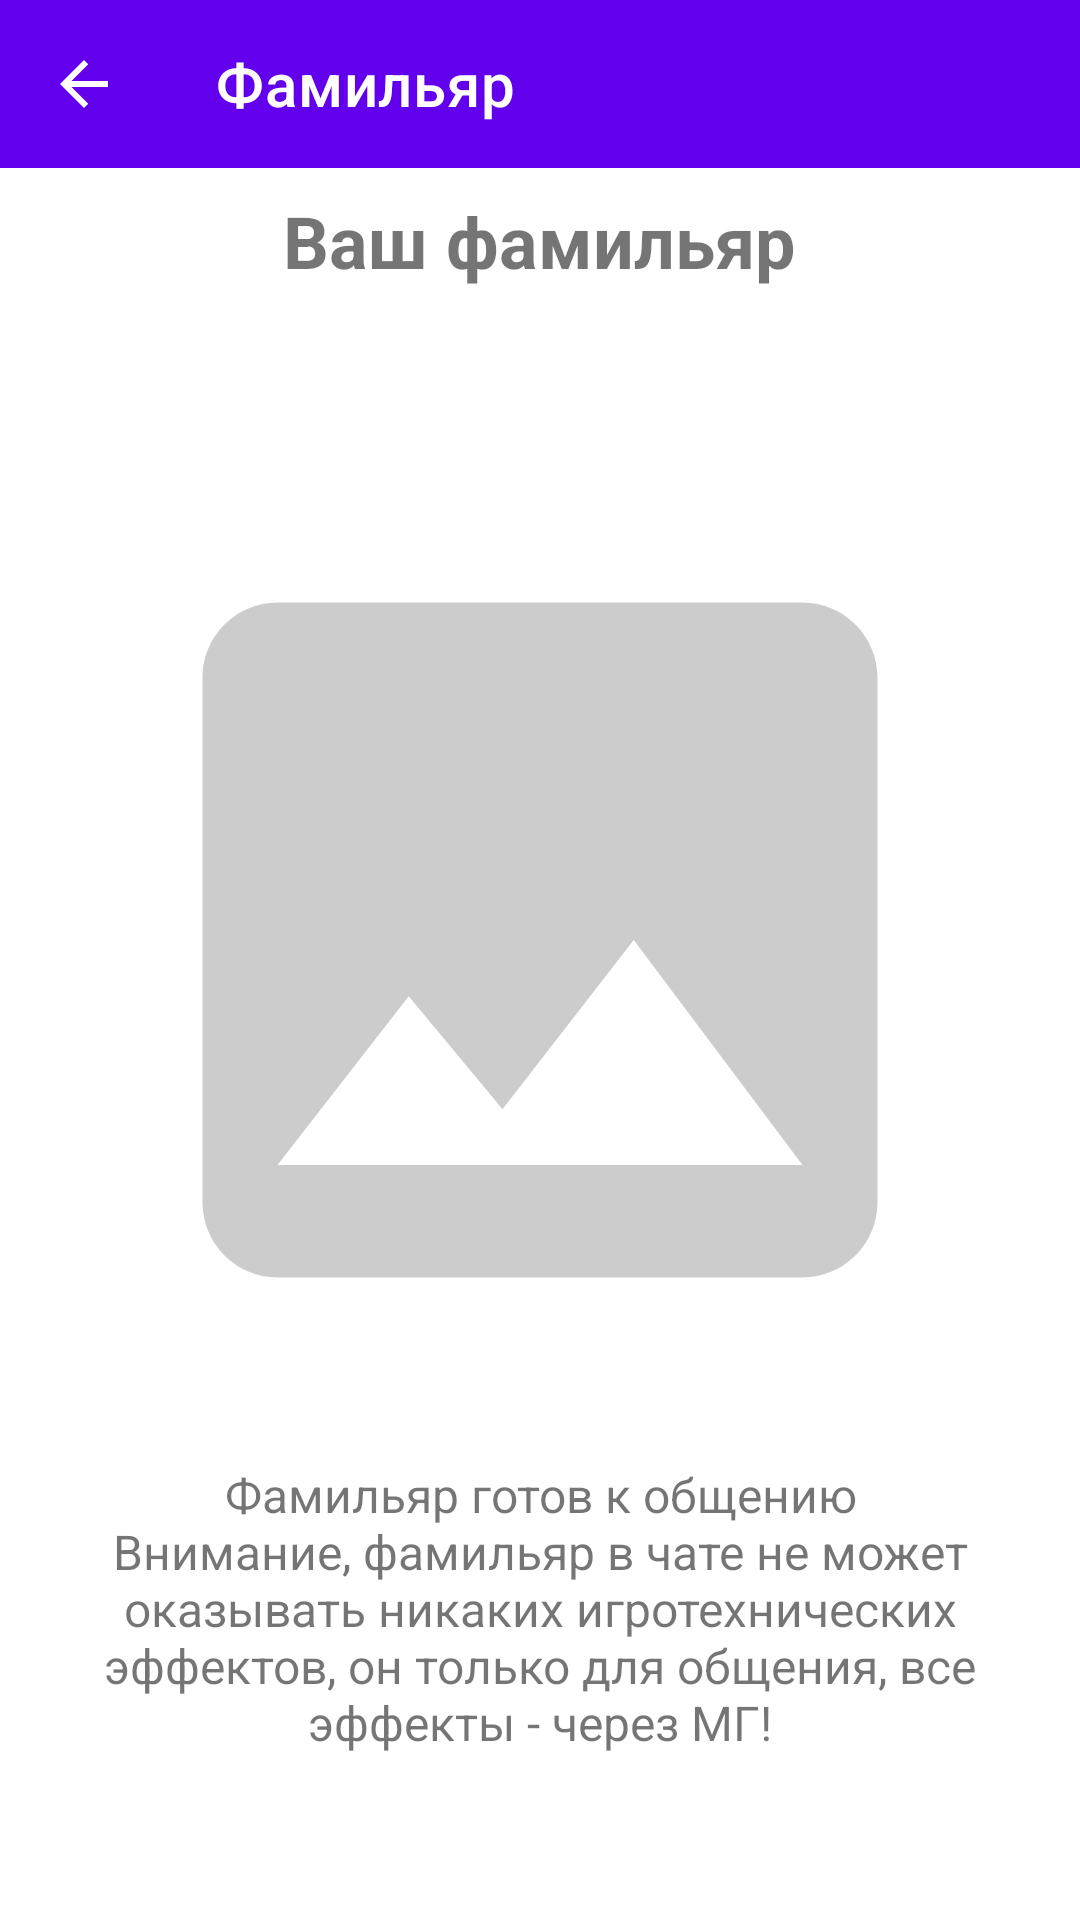

Write the Android layout XML for this screen, with the resource values it uses.
<!-- AndroidManifest.xml: application theme Theme.Shift -->
<!-- res/layout/activity_familiar.xml -->
<?xml version="1.0" encoding="utf-8"?>
<LinearLayout xmlns:android="http://schemas.android.com/apk/res/android"
    xmlns:app="http://schemas.android.com/apk/res-auto"
    android:layout_width="match_parent"
    android:layout_height="match_parent"
    android:orientation="vertical">

    <com.google.android.material.appbar.MaterialToolbar
        android:id="@+id/toolbar"
        android:layout_width="match_parent"
        android:layout_height="?attr/actionBarSize"
        android:background="?attr/colorPrimary"
        android:theme="@style/ThemeOverlay.Material3.Dark.ActionBar"
        app:title="Фамильяр"
        app:navigationIcon="@drawable/ic_arrow_back_24" />

    <LinearLayout
        android:layout_width="match_parent"
        android:layout_height="match_parent"
        android:orientation="vertical"
        android:padding="16dp"
        android:gravity="center">

        <TextView
            android:layout_width="wrap_content"
            android:layout_height="wrap_content"
            android:text="@string/familiar_your_familiar"
            android:textSize="24sp"
            android:textStyle="bold"
            android:layout_marginBottom="24dp"/>

        <TextView
            android:id="@+id/tvFamiliarName"
            android:layout_width="wrap_content"
            android:layout_height="wrap_content"
            android:text=""
            android:gravity="center_horizontal"
            android:textSize="20sp"
            android:textStyle="bold"
            android:layout_marginBottom="16dp"/>

        <ImageView
            android:id="@+id/familiarImage"
            android:layout_width="300dp"
            android:layout_height="300dp"
            android:src="@drawable/ic_image_placeholder"
            android:scaleType="centerCrop"
            android:layout_marginBottom="24dp"/>

        <TextView
            android:id="@+id/tvStatus"
            android:layout_width="wrap_content"
            android:layout_height="wrap_content"
            android:text="@string/familiar_ready_to_talk"
            android:textSize="16sp"
            android:layout_marginBottom="32dp"
            android:gravity="center"/>

        <com.google.android.material.button.MaterialButton
            android:id="@+id/btnTalk"
            android:layout_width="match_parent"
            android:layout_height="wrap_content"
            android:text="@string/familiar_talk_button"
            android:layout_marginBottom="16dp"/>

    </LinearLayout>

</LinearLayout>
<!-- resources referenced by this layout -->
<resources>
  <!-- drawable ic_arrow_back_24 (drawable) -->
  <?xml version="1.0" encoding="utf-8"?>
  <vector xmlns:android="http://schemas.android.com/apk/res/android"
      android:width="24dp"
      android:height="24dp"
      android:viewportWidth="24"
      android:viewportHeight="24">
      <path
          android:fillColor="#FFFFFF"
          android:pathData="M20,11H7.83l5.59-5.59L12,4l-8,8 8,8 1.41-1.41L7.83,13H20v-2z"/>
  </vector>
  <!-- drawable ic_image_placeholder (drawable) -->
  <?xml version="1.0" encoding="utf-8"?>
  <vector xmlns:android="http://schemas.android.com/apk/res/android"
      android:width="24dp"
      android:height="24dp"
      android:viewportWidth="24"
      android:viewportHeight="24"
      android:tint="#CCCCCC">
      <path
          android:fillColor="@android:color/white"
          android:pathData="M21,19V5c0,-1.1 -0.9,-2 -2,-2H5c-1.1,0 -2,0.9 -2,2v14c0,1.1 0.9,2 2,2h14c1.1,0 2,-0.9 2,-2zM8.5,13.5l2.5,3.01L14.5,12l4.5,6H5l3.5,-4.5z"/>
  </vector>
  <string name="familiar_ready_to_talk">Фамильяр готов к общению\nВнимание, фамильяр в чате не может оказывать никаких игротехнических эффектов, он только для общения, все эффекты - через МГ!</string>
  <string name="familiar_talk_button">Поговорить</string>
  <string name="familiar_your_familiar">Ваш фамильяр</string>
  <style name="Theme.Shift" parent="Theme.MaterialComponents.DayNight.NoActionBar">
          
          <item name="colorPrimary">@color/purple_500</item>
          <item name="colorPrimaryVariant">@color/purple_700</item>
          <item name="colorOnPrimary">@color/white</item>
          
          <item name="colorSecondary">@color/teal_200</item>
          <item name="colorSecondaryVariant">@color/teal_700</item>
          <item name="colorOnSecondary">@color/black</item>
          
          <item name="android:statusBarColor">?attr/colorPrimaryVariant</item>
          
      </style>
  <color name="purple_500">#FF6200EE</color>
  <color name="purple_700">#FF3700B3</color>
  <color name="white">#FFFFFFFF</color>
  <color name="teal_200">#FF03DAC5</color>
  <color name="teal_700">#FF018786</color>
  <color name="black">#FF000000</color>
</resources>
